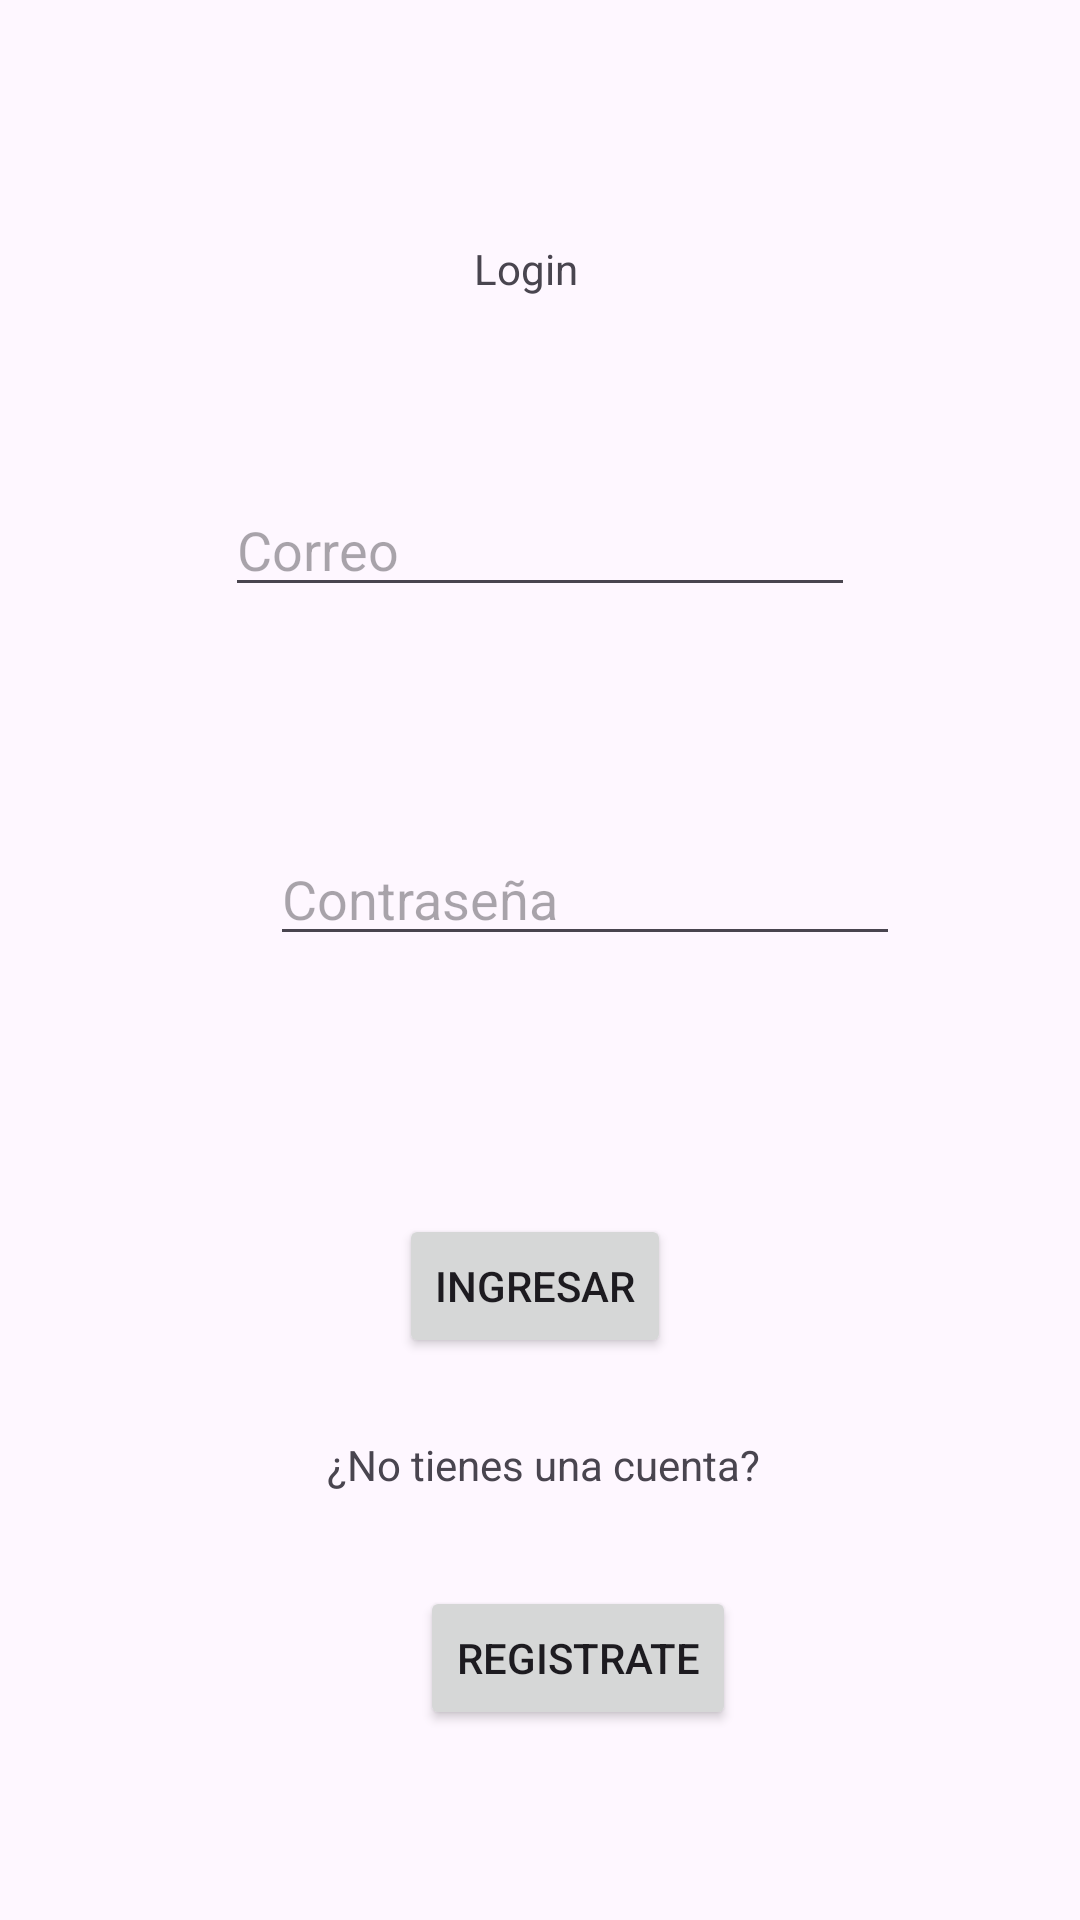

Write the Android layout XML for this screen, with the resource values it uses.
<!-- AndroidManifest.xml: application theme Theme.GermanAntonioGonzalezMejiaTickets -->
<!-- res/layout/activity_login.xml -->
<?xml version="1.0" encoding="utf-8"?>
<androidx.constraintlayout.widget.ConstraintLayout xmlns:android="http://schemas.android.com/apk/res/android"
    xmlns:app="http://schemas.android.com/apk/res-auto"
    xmlns:tools="http://schemas.android.com/tools"
    android:id="@+id/main"
    android:layout_width="match_parent"
    android:layout_height="match_parent"
    tools:context=".Login">

    <Button
        android:id="@+id/btningresarR"
        android:layout_width="wrap_content"
        android:layout_height="wrap_content"
        android:layout_marginStart="43dp"
        android:layout_marginTop="86dp"
        android:text="Ingresar"
        app:layout_constraintStart_toStartOf="@+id/txtContrasenaL"
        app:layout_constraintTop_toBottomOf="@+id/txtContrasenaL" />

    <EditText
        android:id="@+id/txtCorreoL"
        android:layout_width="wrap_content"
        android:layout_height="wrap_content"
        android:layout_marginTop="62dp"
        android:ems="10"
        android:hint="Correo"
        android:inputType="text"
        app:layout_constraintEnd_toEndOf="parent"
        app:layout_constraintStart_toStartOf="parent"
        app:layout_constraintTop_toBottomOf="@+id/textView" />

    <EditText
        android:id="@+id/txtContrasenaL"
        android:layout_width="wrap_content"
        android:layout_height="wrap_content"
        android:layout_marginStart="90dp"
        android:layout_marginTop="75dp"
        android:ems="10"
        android:hint="Contraseña"
        android:inputType="text"
        app:layout_constraintStart_toStartOf="parent"
        app:layout_constraintTop_toBottomOf="@+id/txtCorreoL" />

    <TextView
        android:id="@+id/textView"
        android:layout_width="wrap_content"
        android:layout_height="wrap_content"
        android:layout_marginStart="83dp"
        android:layout_marginTop="80dp"
        android:text="Login"
        app:layout_constraintStart_toStartOf="@+id/txtCorreoL"
        app:layout_constraintTop_toTopOf="parent" />

    <TextView
        android:id="@+id/textView3"
        android:layout_width="wrap_content"
        android:layout_height="wrap_content"
        android:layout_marginStart="109dp"
        android:layout_marginTop="26dp"
        android:text="¿No tienes una cuenta?"
        app:layout_constraintStart_toStartOf="parent"
        app:layout_constraintTop_toBottomOf="@+id/btningresarR" />

    <Button
        android:id="@+id/btnPantallaregistrar"
        android:layout_width="wrap_content"
        android:layout_height="wrap_content"
        android:layout_marginTop="31dp"
        android:layout_marginEnd="8dp"
        android:text="Registrate"
        app:layout_constraintEnd_toEndOf="@+id/textView3"
        app:layout_constraintTop_toBottomOf="@+id/textView3" />
</androidx.constraintlayout.widget.ConstraintLayout>
<!-- resources referenced by this layout -->
<resources>
  <style name="Theme.GermanAntonioGonzalezMejiaTickets" parent="Base.Theme.GermanAntonioGonzalezMejiaTickets" />
  <style name="Base.Theme.GermanAntonioGonzalezMejiaTickets" parent="Theme.Material3.DayNight.NoActionBar">
          
          
      </style>
</resources>
